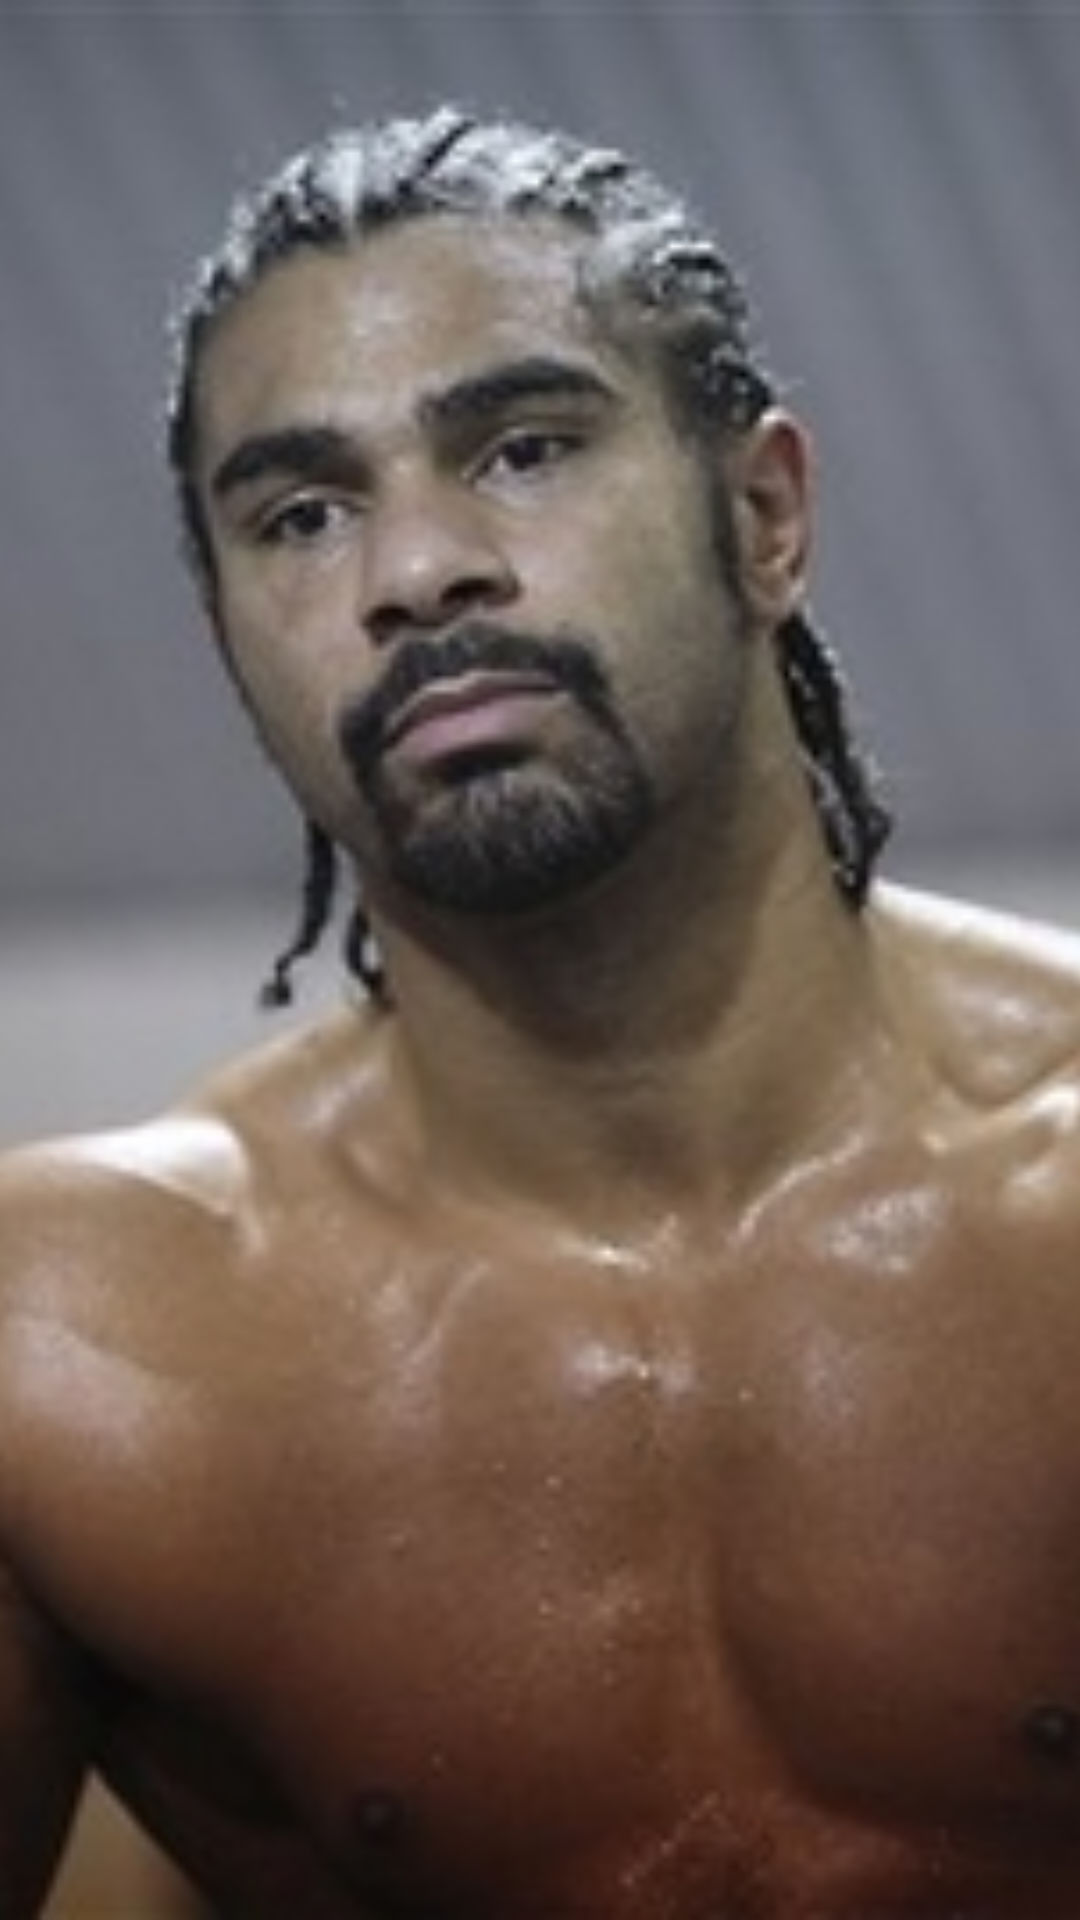

Android layout source for this screen:
<!-- AndroidManifest.xml: application theme AppTheme -->
<!-- res/layout/header_light19.xml -->
<?xml version="1.0" encoding="utf-8"?>
<ImageView xmlns:android="http://schemas.android.com/apk/res/android"
    android:id="@+id/image_header"
    android:layout_width="match_parent"
    android:layout_height="wrap_content"
    android:adjustViewBounds="true"
    android:scaleType="centerCrop"
    android:src="@drawable/back19" />
<!-- resources referenced by this layout -->
<resources>
  <!-- drawable back19: jpg bitmap (drawable, 63086 bytes) -->
  <style name="AppTheme" parent="Theme.Sherlock.Light.DarkActionBar">
          <item name="android:actionBarStyle">@style/Widget.ActionBar</item>
          <item name="actionBarStyle">@style/Widget.ActionBar</item>
      </style>
  <style name="Widget.ActionBar" parent="@style/Widget.Sherlock.Light.ActionBar.Solid.Inverse">
      </style>
</resources>
